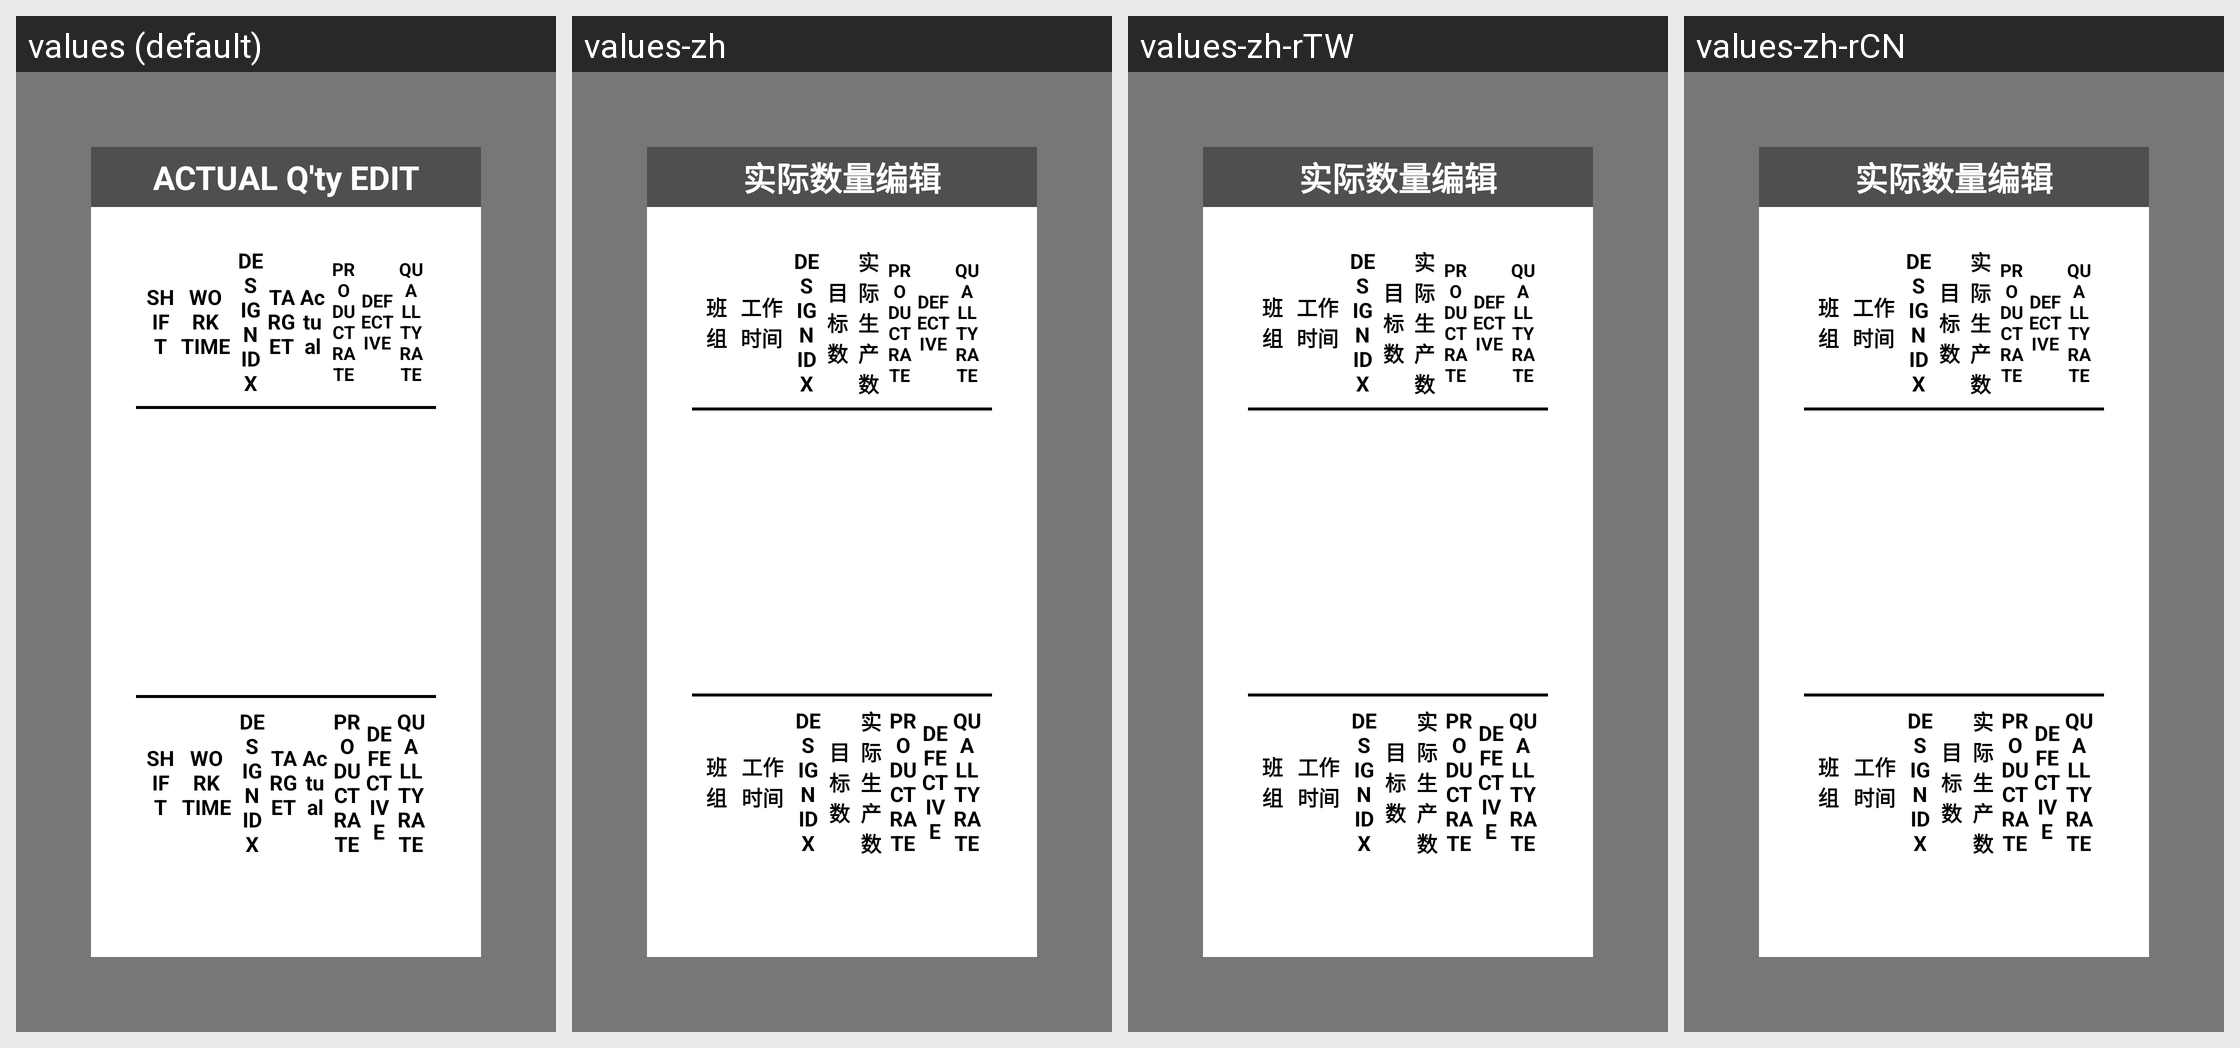

The Android screen above is rendered under several locales of the same app. Produce the string resources it draws, with the default and per-locale values.
Android screen res/layout/activity_actual_count_edit.xml rendered under 4 locales, left to right: values (default), values-zh, values-zh-rTW, values-zh-rCN. Device: Nexus 5 (rendered at 1080×1920; each locale shown at half size, 540×960, under a caption strip naming it); theme AppTheme.PopupOverlay.
Strings drawn on this screen, with the default value and each locale's value (text and hints the layout hard-codes, and strings that could not be matched under every locale, appear in the picture but are not listed):

title_actual_count_edit
  values: ACTUAL Q'ty EDIT
  values-zh: 实际数量编辑
  values-zh-rTW: 实际数量编辑
  values-zh-rCN: 实际数量编辑

list_item_shift
  values: SHIFT
  values-zh: 班组
  values-zh-rTW: 班组
  values-zh-rCN: 班组

list_item_work_time
  values: WORK TIME
  values-zh: 工作时间
  values-zh-rTW: 工作时间
  values-zh-rCN: 工作时间

list_item_design_idx
  values: DESIGN IDX
  values-zh: DESIGN IDX
  values-zh-rTW: DESIGN IDX
  values-zh-rCN: DESIGN IDX

list_item_target
  values: TARGET
  values-zh: 目标数
  values-zh-rTW: 目标数
  values-zh-rCN: 目标数

list_item_actual
  values: Actual
  values-zh: 实际生产数
  values-zh-rTW: 实际生产数
  values-zh-rCN: 实际生产数

list_item_product_rate
  values: PRODUCT RATE
  values-zh: PRODUCT RATE
  values-zh-rTW: PRODUCT RATE
  values-zh-rCN: PRODUCT RATE

list_item_qualti_rate
  values: QUALLTY RATE
  values-zh: QUALLTY RATE
  values-zh-rTW: QUALLTY RATE
  values-zh-rCN: QUALLTY RATE
